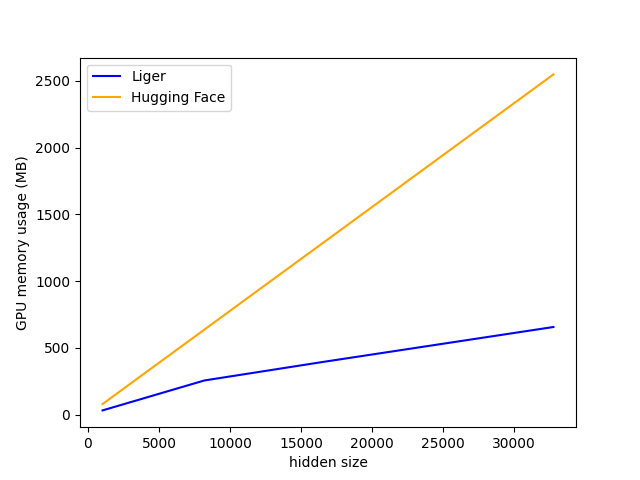

The table this chart was drawn from, first rows:
N, Liger, Hugging Face
1024, 32.02, 79.62
2048, 64.03, 159.2
4096, 128.1, 318.5
8192, 256.1, 636.9
16384, 392.2, 1274
32768, 656.4, 2548
